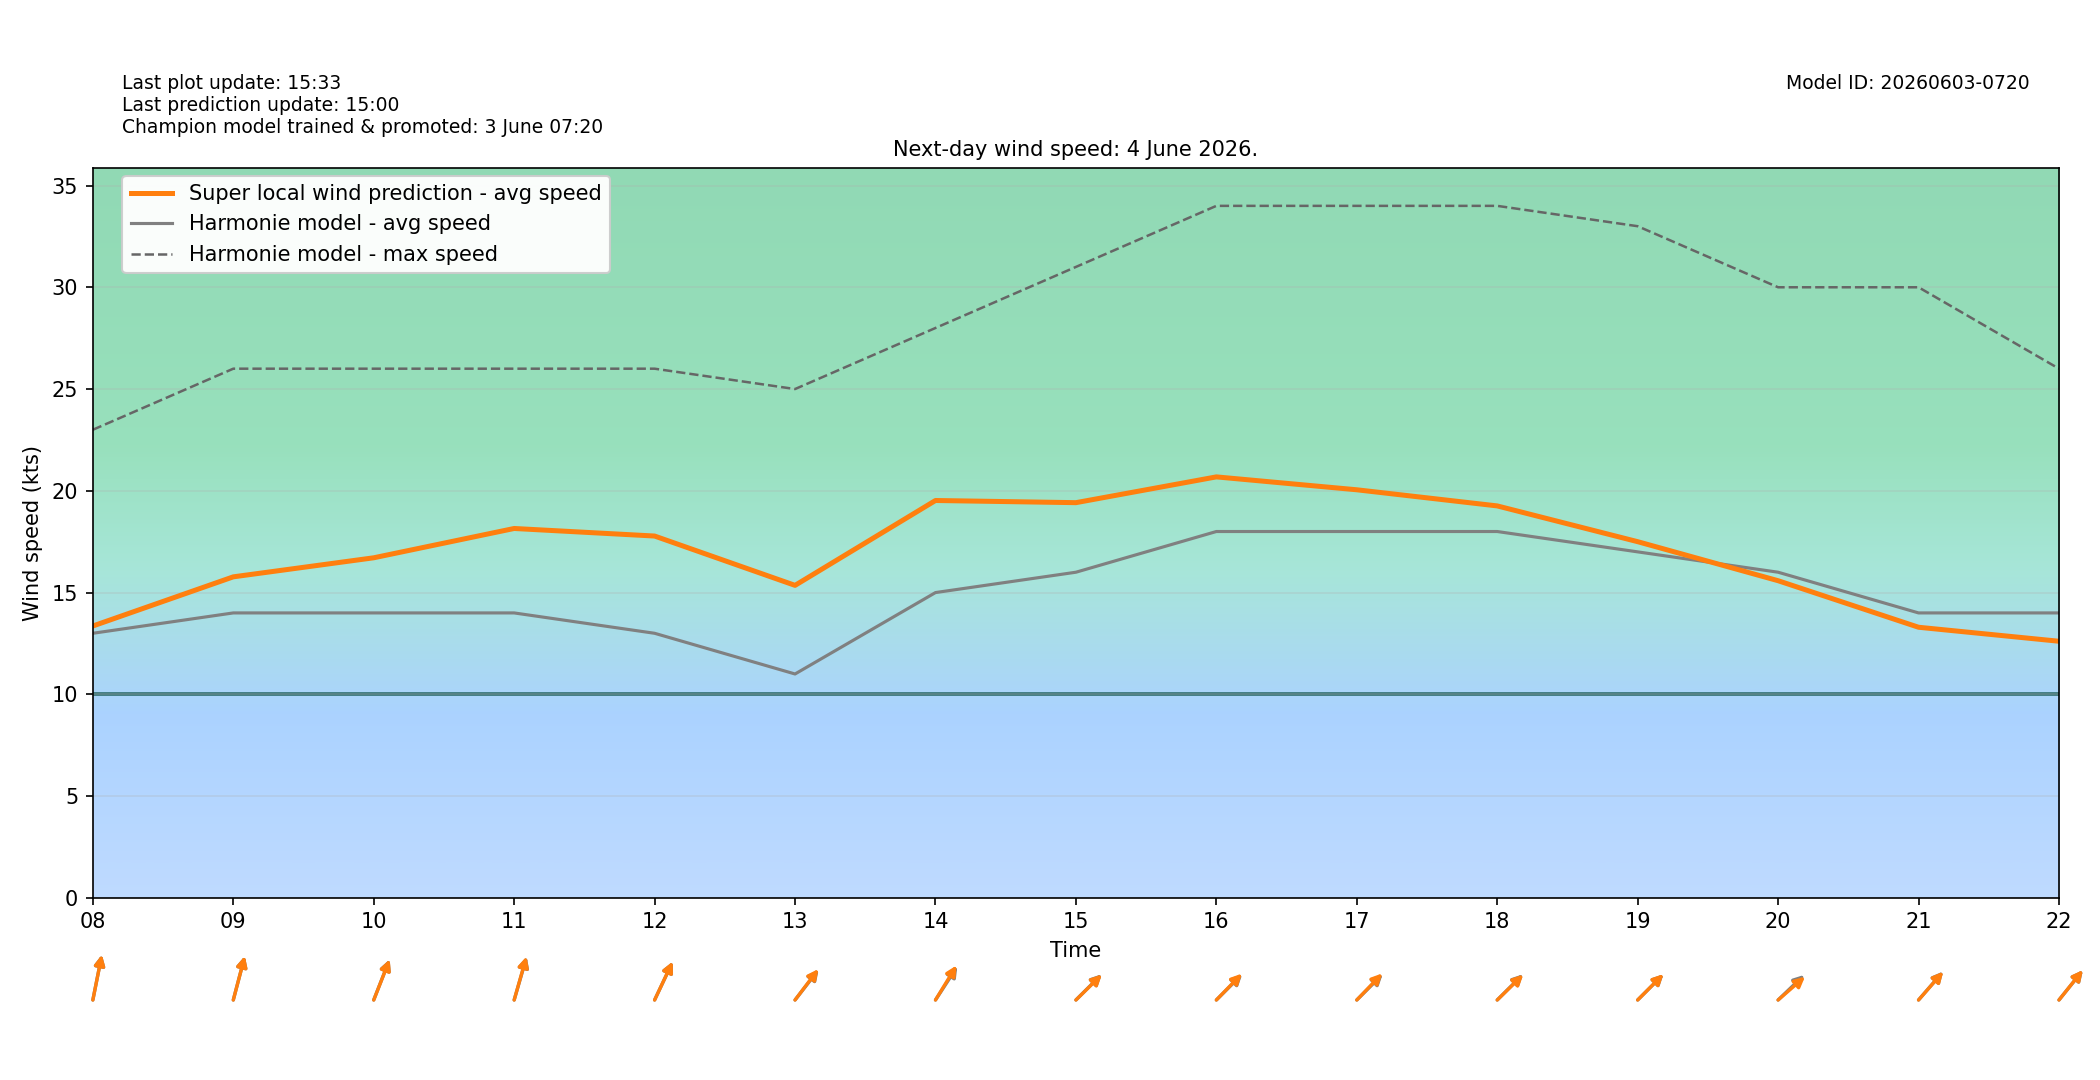

The file beside this chart, header and first rows:
target_time_utc, target_time_local, hour_utc, hour_local, forecast_wind_speed, forecast_wind_min, forecast_wind_max, lstm_pred_wind_speed, delta_speed_lstm_minus_forecast, forecast_wind_dir_deg, lstm_pred_wind_dir_deg, delta_dir_lstm_minus_forecast
2026-06-03T22:00:00Z, 2026-06-04T00:00:00+0200, 22, 00, 13.0, 13.0, 25.0, 11.32, -1.678, 218.0, 219.1, 1.139
2026-06-03T23:00:00Z, 2026-06-04T01:00:00+0200, 23, 01, 14.0, 14.0, 26.0, 12.13, -1.873, 225.0, 225.9, 0.9299
2026-06-04T00:00:00Z, 2026-06-04T02:00:00+0200, 00, 02, 13.0, 13.0, 25.0, 11.23, -1.767, 217.0, 218.6, 1.624
2026-06-04T01:00:00Z, 2026-06-04T03:00:00+0200, 01, 03, 11.0, 11.0, 24.0, 9.565, -1.435, 208.0, 209, 0.97
2026-06-04T02:00:00Z, 2026-06-04T04:00:00+0200, 02, 04, 10.0, 10.0, 19.0, 7.915, -2.085, 204.0, 204.6, 0.6004
2026-06-04T03:00:00Z, 2026-06-04T05:00:00+0200, 03, 05, 11.0, 11.0, 20.0, 9.06, -1.94, 212.0, 210.8, -1.231
2026-06-04T04:00:00Z, 2026-06-04T06:00:00+0200, 04, 06, 9.0, 9.0, 19.0, 7.958, -1.042, 198.0, 198.3, 0.2897
2026-06-04T05:00:00Z, 2026-06-04T07:00:00+0200, 05, 07, 11.0, 11.0, 20.0, 10.23, -0.7708, 204.0, 205.7, 1.694
2026-06-04T06:00:00Z, 2026-06-04T08:00:00+0200, 06, 08, 13.0, 13.0, 23.0, 13.36, 0.3579, 197.0, 197, 0.03735
2026-06-04T07:00:00Z, 2026-06-04T09:00:00+0200, 07, 09, 14.0, 14.0, 26.0, 15.77, 1.773, 202.0, 202, -0.02095
2026-06-04T08:00:00Z, 2026-06-04T10:00:00+0200, 08, 10, 14.0, 14.0, 26.0, 16.71, 2.709, 211.0, 211.1, 0.1474
2026-06-04T09:00:00Z, 2026-06-04T11:00:00+0200, 09, 11, 14.0, 14.0, 26.0, 18.15, 4.149, 204.0, 203.5, -0.4567
2026-06-04T10:00:00Z, 2026-06-04T12:00:00+0200, 10, 12, 13.0, 13.0, 26.0, 17.78, 4.778, 216.0, 215.8, -0.1712
2026-06-04T11:00:00Z, 2026-06-04T13:00:00+0200, 11, 13, 11.0, 11.0, 25.0, 15.35, 4.354, 230.0, 229.2, -0.8061
2026-06-04T12:00:00Z, 2026-06-04T14:00:00+0200, 12, 14, 15.0, 15.0, 28.0, 19.52, 4.524, 225.0, 223.1, -1.881
2026-06-04T13:00:00Z, 2026-06-04T15:00:00+0200, 13, 15, 16.0, 16.0, 31.0, 19.42, 3.417, 237.0, 237.4, 0.4165
2026-06-04T14:00:00Z, 2026-06-04T16:00:00+0200, 14, 16, 18.0, 18.0, 34.0, 20.68, 2.684, 237.0, 236.1, -0.8549
2026-06-04T15:00:00Z, 2026-06-04T17:00:00+0200, 15, 17, 18.0, 18.0, 34.0, 20.05, 2.05, 237.0, 235.8, -1.162
2026-06-04T16:00:00Z, 2026-06-04T18:00:00+0200, 16, 18, 18.0, 18.0, 34.0, 19.26, 1.258, 237.0, 237.6, 0.5862
2026-06-04T17:00:00Z, 2026-06-04T19:00:00+0200, 17, 19, 17.0, 17.0, 33.0, 17.5, 0.5009, 237.0, 236.8, -0.1533
2026-06-04T18:00:00Z, 2026-06-04T20:00:00+0200, 18, 20, 16.0, 16.0, 30.0, 15.58, -0.4171, 238.0, 240.5, 2.531
2026-06-04T19:00:00Z, 2026-06-04T21:00:00+0200, 19, 21, 14.0, 14.0, 30.0, 13.3, -0.7037, 233.0, 233.2, 0.2499
2026-06-04T20:00:00Z, 2026-06-04T22:00:00+0200, 20, 22, 14.0, 14.0, 26.0, 12.61, -1.392, 231.0, 230.8, -0.1933
2026-06-04T21:00:00Z, 2026-06-04T23:00:00+0200, 21, 23, 12.0, 12.0, 26.0, 10.46, -1.538, 231.0, 232.6, 1.61
